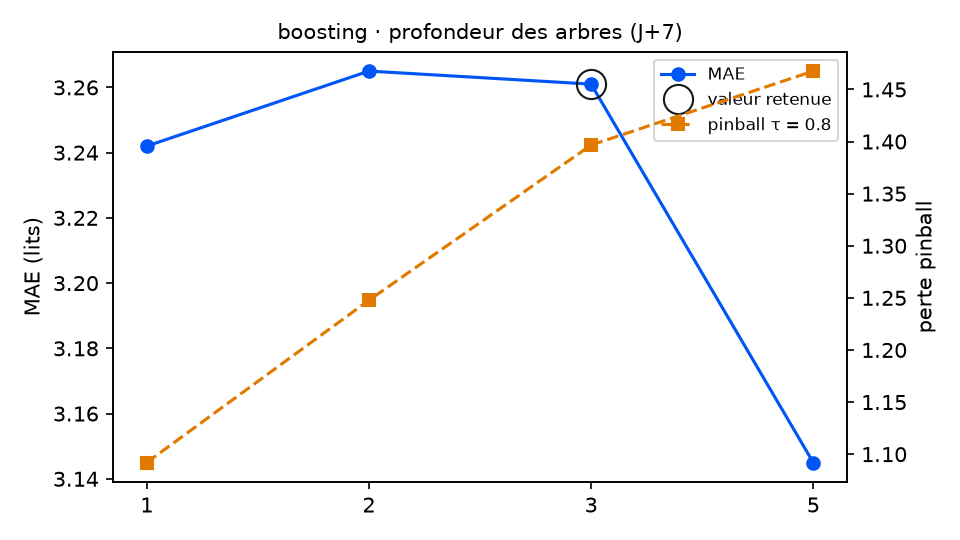

Source data for this figure (header and first rows):
variante; MAE; RMSE; biais; pinball τ=0.8; couverture 90 %; temps (s); DM p (pinball τ=0.8); p Holm; vs choix retenu
profondeur_boosting = 1; 3.242; 3.94; -1.472; 1.092; 84.7; 3.1; 0.0123; 0.0369; meilleur
profondeur_boosting = 2; 3.265; 3.966; -1.597; 1.248; 77.4; 6.0; 0.019; 0.038; meilleur
profondeur_boosting = 3 (retenu); 3.261; 3.991; -1.541; 1.397; 68.4; 9.5; ; ; — choix retenu
profondeur_boosting = 5; 3.145; 3.885; -1.492; 1.468; 53.1; 17.6; 0.11; 0.11; équivalent
